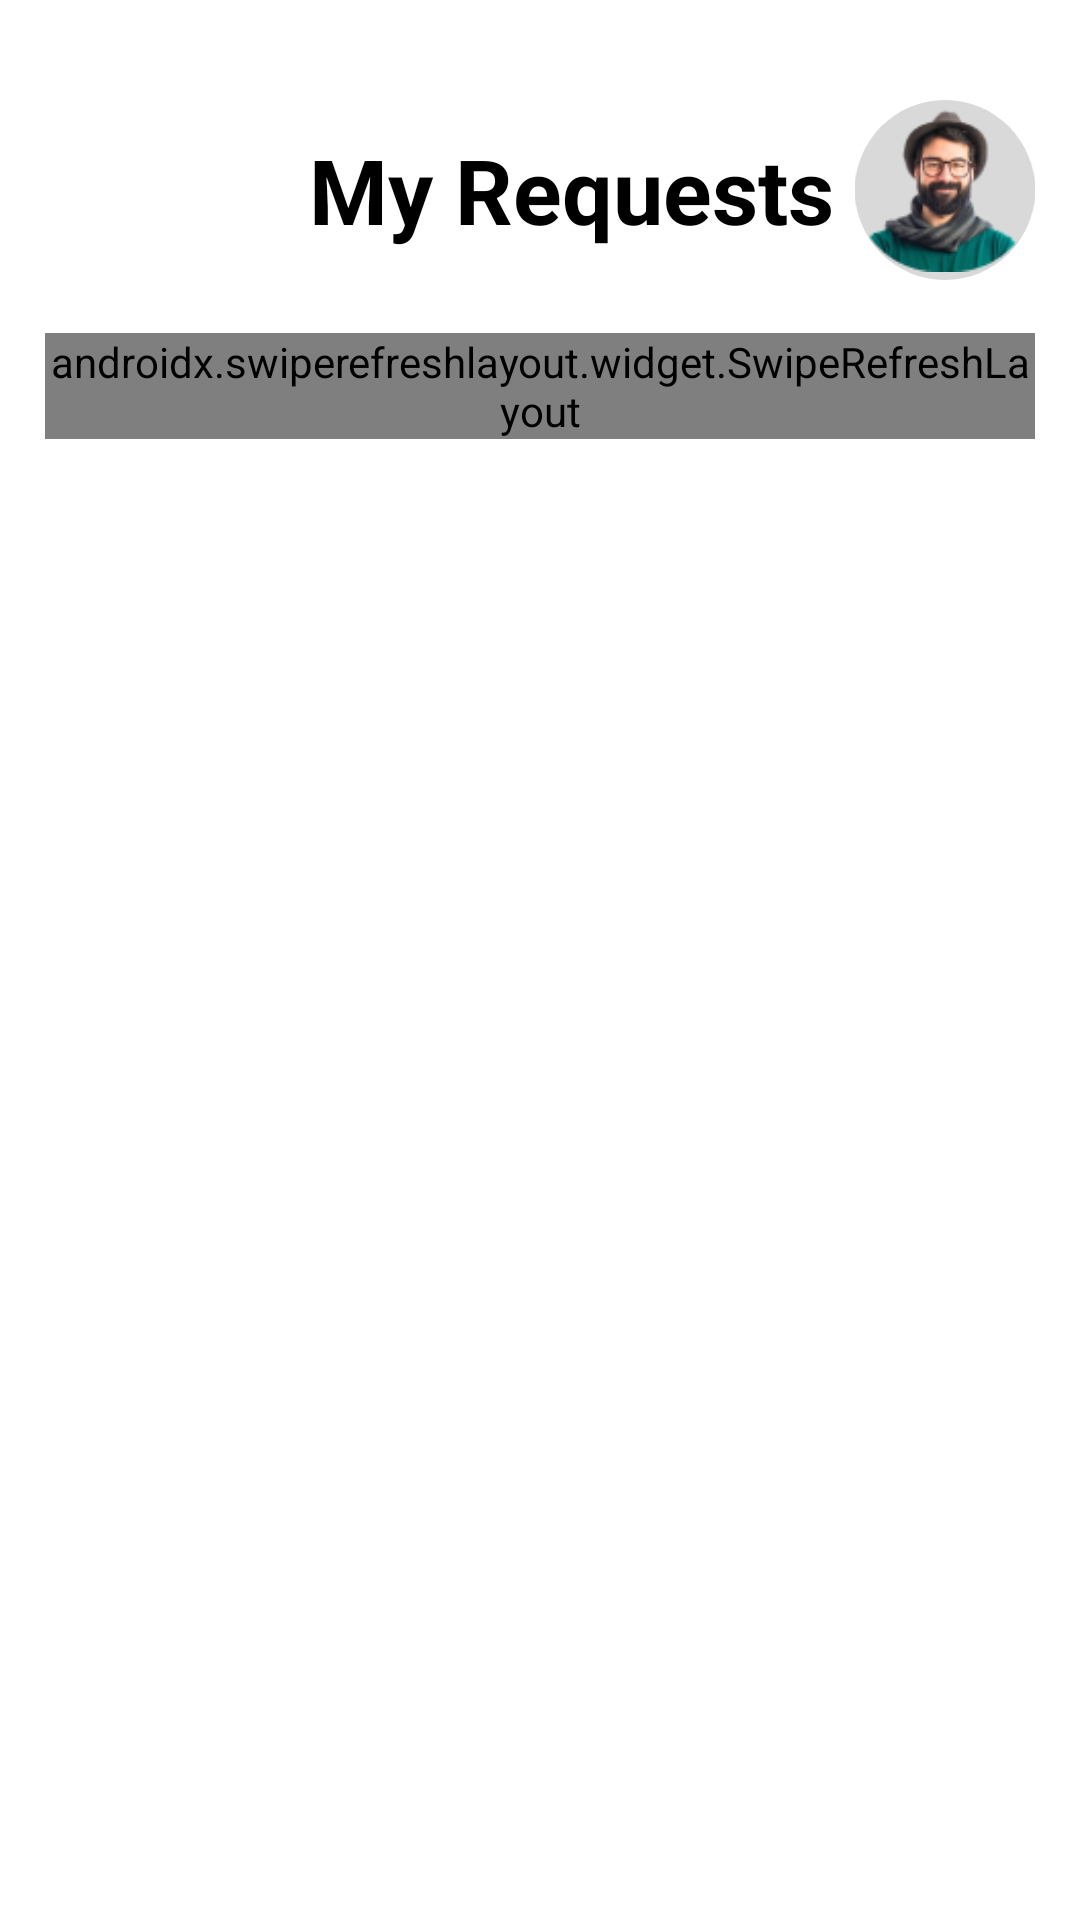

Write the Android layout XML for this screen, with the resource values it uses.
<!-- AndroidManifest.xml: application theme AppTheme -->
<!-- res/layout/fragement_my_requests.xml -->
<?xml version="1.0" encoding="utf-8"?>
<androidx.constraintlayout.widget.ConstraintLayout xmlns:android="http://schemas.android.com/apk/res/android"
    android:layout_width="match_parent"
    android:layout_height="match_parent"
    xmlns:tools="http://schemas.android.com/tools"
    xmlns:app="http://schemas.android.com/apk/res-auto"
    android:theme="@style/AppTheme"
    android:background="#FFFFFF"
    android:padding="15dp">

    <TextView
        android:id="@+id/textView6"
        android:layout_width="wrap_content"
        android:layout_height="wrap_content"
        android:layout_marginStart="8dp"
        android:layout_marginTop="16dp"
        android:text="My Requests"
        android:textColor="@color/black"
        android:textSize="30sp"
        android:textStyle="bold"
        app:layout_constraintBottom_toBottomOf="@+id/imageView14"
        app:layout_constraintStart_toEndOf="@+id/imageView14"
        app:layout_constraintTop_toTopOf="parent" />

    <ImageView
        android:id="@+id/imageView"
        android:layout_width="60dp"
        android:layout_height="60dp"
        android:background="@drawable/circle_shape"
        app:layout_constraintBottom_toBottomOf="@+id/textView6"
        app:layout_constraintEnd_toEndOf="parent"
        app:layout_constraintTop_toTopOf="@+id/textView6"
        app:srcCompat="@drawable/profil" />

    <ImageView
        android:id="@+id/imageView14"
        android:layout_width="80dp"
        android:layout_height="80dp"
        app:layout_constraintStart_toStartOf="parent"
        app:layout_constraintTop_toTopOf="parent"
        app:srcCompat="@drawable/blooddonation" />

    <androidx.swiperefreshlayout.widget.SwipeRefreshLayout
        android:id="@+id/swipeRefreshLayout"
        android:layout_width="match_parent"
        android:layout_height="wrap_content"
        android:layout_marginTop="16dp"
        app:layout_constraintTop_toBottomOf="@+id/imageView14"
        tools:layout_editor_absoluteX="15dp">

        <LinearLayout
            android:layout_width="match_parent"
            android:layout_height="wrap_content"
            android:orientation="vertical">

            <EditText
                android:id="@+id/new_request"
                android:layout_width="372dp"
                android:layout_height="60dp"
                android:layout_marginStart="5dp"
                android:layout_marginLeft="4dp"
                android:layout_marginTop="10dp"
                android:layout_marginEnd="5dp"
                android:layout_marginRight="4dp"
                android:layout_marginBottom="10dp"
                android:background="@drawable/edit_bg"
                android:fontFamily="@font/poppinsfont"
                android:hint="Write your request here..."
                android:padding="10dp"
                android:textColorHint="@color/black" />

            <Button
                android:id="@+id/add_request"
                android:layout_width="372dp"
                android:layout_height="50dp"
                android:layout_marginBottom="10dp"
                android:background="@drawable/request_button"
                android:fontFamily="@font/poppinsfont"
                android:text="Add Request"
                android:textColor="@color/white" />

            <androidx.recyclerview.widget.RecyclerView
                android:id="@+id/recyclerView"
                android:layout_width="match_parent"
                android:layout_height="match_parent"
                android:background="#FFFFFF"
                app:layoutManager="androidx.recyclerview.widget.LinearLayoutManager"
                tools:listitem="@layout/request_item_layout" />
        </LinearLayout>
    </androidx.swiperefreshlayout.widget.SwipeRefreshLayout>

</androidx.constraintlayout.widget.ConstraintLayout>
<!-- res/layout/request_item_layout.xml (included above) -->
<?xml version="1.0" encoding="utf-8"?>
<androidx.cardview.widget.CardView xmlns:android="http://schemas.android.com/apk/res/android"
    android:layout_width="match_parent"
    android:layout_height="wrap_content"
    xmlns:app="http://schemas.android.com/apk/res-auto"
    android:layout_margin="5dp"
    app:cardCornerRadius="3dp"
    app:cardElevation="3dp"
    >
    <LinearLayout
        android:layout_width="match_parent"
        android:layout_height="wrap_content"
        android:orientation="vertical"
        android:background="@drawable/rounded_background"

        >

        <LinearLayout
            android:layout_width="match_parent"
            android:layout_height="wrap_content"
            android:orientation="horizontal"
            android:layout_marginStart="10dp"
            android:layout_marginTop="5dp">
            <ImageView
                android:layout_width="40dp"
                android:layout_height="40dp"

                android:src="@drawable/donor"/>
            <TextView
                android:id="@+id/request_content"
                android:layout_width="wrap_content"
                android:layout_height="wrap_content"
                android:text="Request Content: "
                android:textSize="18sp"
                android:layout_marginStart="5dp"
                android:textColor="@color/black"
                android:fontFamily="@font/poppinsfont"
                />
        </LinearLayout>
        <LinearLayout
            android:layout_width="match_parent"
            android:layout_height="wrap_content"
            android:orientation="horizontal"
            android:layout_marginStart="10dp"
            android:layout_marginTop="5dp">
            <TextView
                android:id="@+id/content"
                android:layout_width="wrap_content"
                android:layout_height="wrap_content"
                android:layout_marginBottom="5dp"
                android:textSize="18sp"
                android:layout_marginStart="5dp"
                android:textColor="@color/black"
                android:fontFamily="@font/poppinsfont"
                />
        </LinearLayout>
    </LinearLayout>


</androidx.cardview.widget.CardView>
<!-- resources referenced by this layout -->
<resources>
  <color name="black">#FF000000</color>
  <color name="white">#FFFFFFFF</color>
  <!-- drawable circle_shape (drawable) -->
  <shape xmlns:android="http://schemas.android.com/apk/res/android"
      android:shape="oval">
      <solid android:color="@color/bg"/> 
  </shape>
  <!-- drawable edit_bg (drawable) -->
  <?xml version="1.0" encoding="utf-8"?>
  <shape xmlns:android="http://schemas.android.com/apk/res/android">
  <corners android:radius="20dp"/>
      <solid android:color="@color/bg"/>
  
       />
  </shape>
  <!-- drawable profil: png bitmap (drawable, 10337 bytes) -->
  <!-- drawable request_button (drawable) -->
  <?xml version="1.0" encoding="utf-8"?>
  <selector xmlns:android="http://schemas.android.com/apk/res/android">
      <item>
          <shape android:shape="rectangle">
              <corners android:radius="10dp"/>
              <solid android:color="#0B0808"/>
          </shape>
      </item>
  </selector>
  <!-- drawable rounded_background (drawable) -->
  <shape xmlns:android="http://schemas.android.com/apk/res/android"
      android:shape="rectangle">
  
      <solid android:color="@color/bg" /> 
      <corners android:radius="16dp" /> 
  
  </shape>
  <style name="AppTheme" parent="Theme.AppCompat.Light.NoActionBar">
          <item name="borderlessButtonStyle">@style/Widget.AppCompat.Button.Borderless</item>
          <item name="android:statusBarColor">#2c2c2c</item>
      </style>
  <color name="bg">#D9D9D9</color>
</resources>
